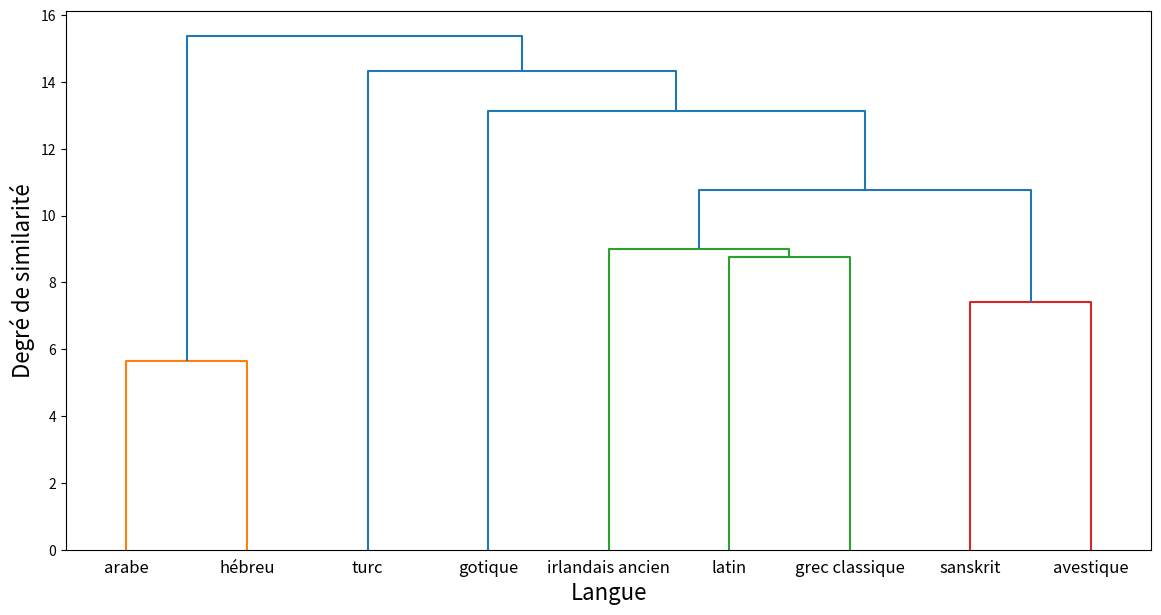
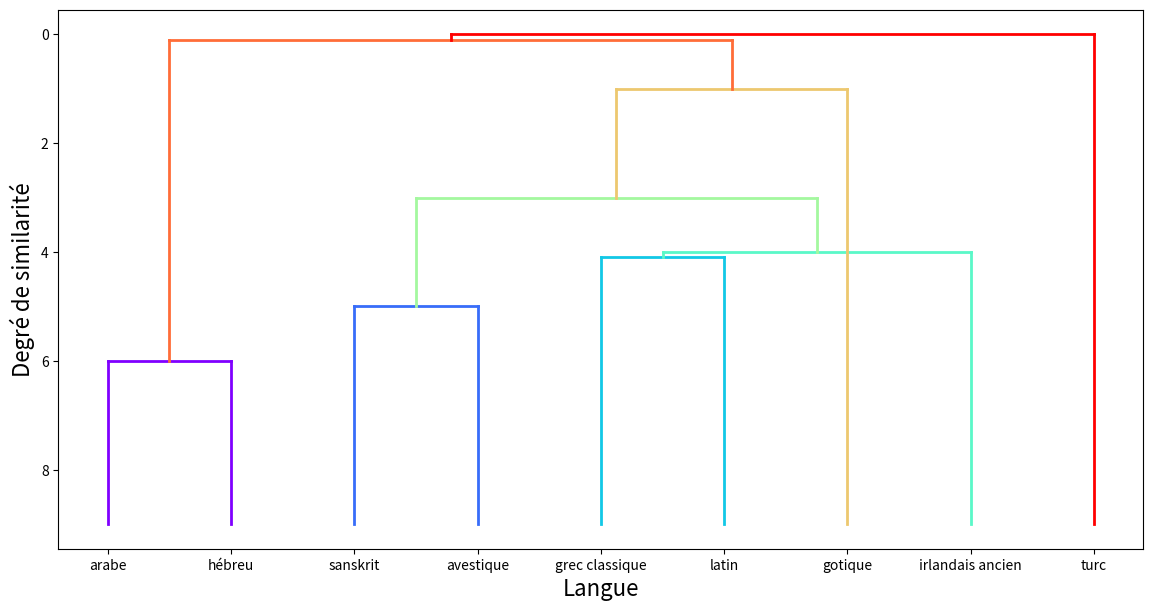
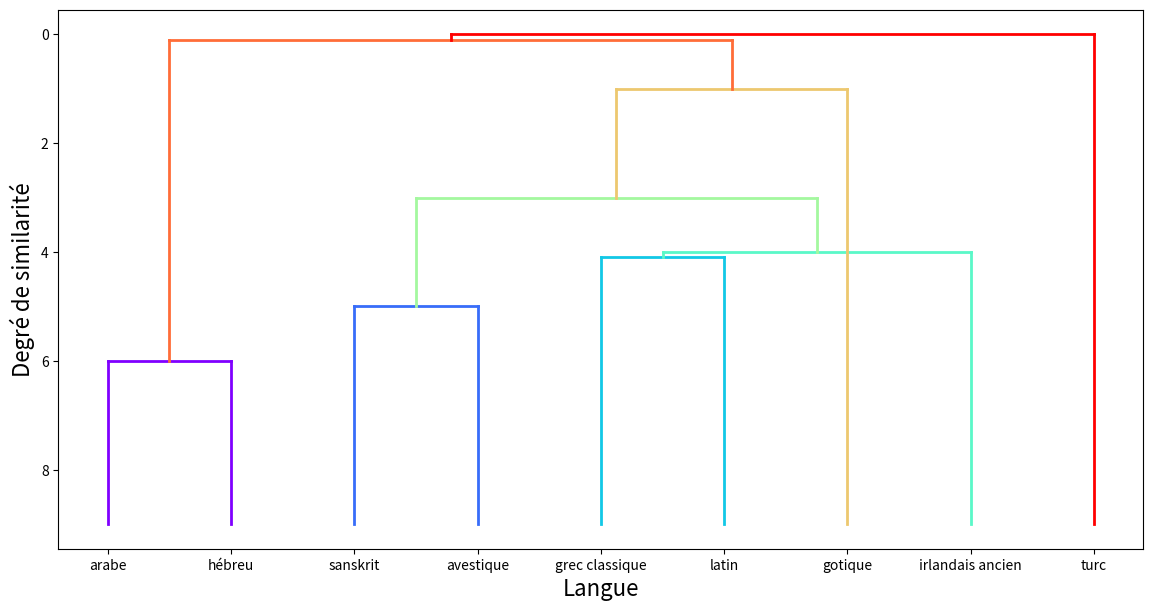

Reproduce these figures in Python, in order.
# -*- coding: utf-8 -*-
"""Massonnet-TP-6&7-Partitionnement-Hiérarchique-Agglomératif.ipynb

Automatically generated by Colaboratory.

Original file is located at
    https://colab.research.google.com/drive/1Yc-NWyDtvOIegcusioVeSut-85GOG_FL

# <center> __M1 Info, Algorithmes et traitement de données__ </center>
# <center> __T.P. Partitionnement Hiérarchique Agglomératif__ </center>
# <center> *Calvin Massonnet* </center>
"""

#@title Matrice de similarité
import numpy as np
similitude = np.array([
                       [10, 6, 0, 0, 0, 0, 0, 0, 0], # arabe
                       [6, 10, 0, 0, 0, 0, 0, 0, 0], # hebreu
                       [0, 0, 10, 5, 3, 3, 1, 1, 0], # sanskrit
                       [0, 0, 5, 10, 1, 2, 1, 1, 0], # avestique
                       [0, 0, 3, 1, 10, 4, 1, 2, 0], # grec classique
                       [0, 0, 3, 2, 4, 10, 1, 4, 0], # latin
                       [0, 0, 1, 1, 1, 1, 10, 1, 0], # gotique
                       [0, 0, 1, 1, 2, 4, 1, 10, 0], # irlandais ancien
                       [0, 0, 0, 0, 0, 0, 0, 0, 10]] # turc
                     )

labels_languages = ["arabe", "hébreu", "sanskrit", "avestique", "grec classique", "latin", "gotique", "irlandais ancien", "turc"]

print(similitude)
print()
print("Labels : ")
print(labels_languages)

#@title Affichage du dendrogramme attendu
import matplotlib.pyplot as plt
from scipy.cluster.hierarchy import dendrogram, linkage
from scipy.spatial.distance import squareform

plt.figure(figsize=(14,7))
plt.xlabel('Langue', fontsize=16)
plt.ylabel('Degré de similarité', fontsize=16)
links = linkage(similitude, method='single', optimal_ordering=True)
dendrogram(links, orientation='top', labels=labels_languages)
plt.show()

"""Par défaut, la méthode "linkage()" utilise un algorithme d'arbre couvrant de poids minimal (minimum spanning tree) d'une complexité O(n²).
<br><br>
Cette même méthode utilise également un algorithme d'optimisation de l'ordonnancement des feuilles (optimal leaf ordering) lorsque "optimal_ordering" est à vrai afin de rendre un affichage plus intuitif en minimisant la distance entre chaque objet ayant un lien avec un autre. Cet algorithme est à éviter avec des données trop importantes, pouvant parfois être lent.
<br><br>
À noter que différentes méthodes peuvent être utilisées pour le calcul de la distance entre classes en modifiant l'argument "method". Par défaut, la méthode "single" est utilisée. Elle choisit la distance minimum entre deux classes.
<br><br>
Documentation : 
<br>
 - "linkage()" : https://docs.scipy.org/doc/scipy/reference/generated/scipy.cluster.hierarchy.linkage.html#scipy.cluster.hierarchy.linkage
<br>
 - "optimal leaf ordering" : https://docs.scipy.org/doc/scipy/reference/generated/scipy.cluster.hierarchy.optimal_leaf_ordering.html#scipy.cluster.hierarchy.optimal_leaf_ordering

## Partie 1
"""

#@title Fonctions utilisées dans l'algorithme du dendrogramme
from operator import itemgetter

#@markdown - maxSim(P, I)
def maxSim(P, I):
  max_sim = -1
  index_max_sim = 0
  for p in range(len(P)):
    if I[p] == True  and  P[p][0][0] > max_sim:
      max_sim = P[p][0][0]
      index_max_sim = p
  return index_max_sim

#@markdown - maxIndex(Pz)
def maxIndex(Pz):
  return Pz[0][1]

#@markdown - removeFrom(s, Pz)
def removeFrom(s, Pz):
  if s in Pz:
    i = Pz.index(s)
    Pz.pop(i)

#@markdown - insertIn(s, Pz)
def insertIn(s, Pz):
  Pz.append(s)
  Pz.sort(key=itemgetter(0))
  Pz.reverse()

#@markdown - printP(P, I)
def printP(P, I):
  for i in range(N):
    if I[i] == True:
      print(i, "-", P[i])

#@title Jeu de tests des différentes fonctions utilisées dans l'algorithme
def testMaxSim():
  P = [[(6, 1), (0, 8), (0, 7), (0, 6), (0, 5), (0, 4), (0, 3), (0, 2)],
       [(6, 0), (0, 8), (0, 7), (0, 6), (0, 5), (0, 4), (0, 3), (0, 2)],
       [(5, 3), (3, 5), (3, 4), (1, 7), (1, 6), (0, 8), (0, 1), (0, 0)],
       [(5, 2), (2, 5), (1, 7), (1, 6), (1, 4), (0, 8), (0, 1), (0, 0)],
       [(4, 5), (3, 2), (2, 7), (1, 6), (1, 3), (0, 8), (0, 1), (0, 0)],
       [(4, 7), (4, 4), (3, 2), (2, 3), (1, 6), (0, 8), (0, 1), (0, 0)],
       [(8, 7), (1, 5), (1, 4), (1, 3), (1, 2), (0, 8), (0, 1), (0, 0)],
       [(4, 5), (2, 4), (1, 6), (1, 3), (1, 2), (0, 8), (0, 1), (0, 0)],
       [(0, 7), (0, 6), (0, 5), (0, 4), (0, 3), (0, 2), (0, 1), (0, 0)]]
  I = [1] * len(P)
  max_sim = maxSim(P, I)
  assert max_sim == 6
  print("maxSim() - OK")

def testMaxIndex():
  P = [(6, 0), (0, 8), (0, 7), (0, 6), (0, 5), (0, 4), (0, 3), (0, 2)]
  max_i = maxIndex(P)
  assert max_i == 0
  print("maxIndex() - OK")

def testRemoveFrom():
  P = [8, 7, 6, 5, 4, 3, 2, 1]
  removeFrom(4, P)
  assert P == [8, 7, 6, 5, 3, 2, 1]
  P = [(6, 0), (0, 8), (0, 7), (0, 6), (0, 5), (0, 4), (0, 3), (0, 2)]
  removeFrom((0, 4), P)
  assert P == [(6, 0), (0, 8), (0, 7), (0, 6), (0, 5), (0, 3), (0, 2)]
  print("removeFrom() - OK")

def testInsertIn():
  P = [(6, 0), (0, 8), (0, 7), (0, 6), (0, 5), (0, 4), (0, 3), (0, 2)]
  insertIn((5, 2), P)
  assert P == [(6, 0), (5, 2), (0, 2), (0, 3), (0, 4), (0, 5), (0, 6), (0, 7), (0, 8)]
  print("insertIn() - OK")

testMaxSim()
testMaxIndex()
testRemoveFrom()
testInsertIn()
print("Le jeu de tests est passé avec succés.")

#@title Algorithme de partitionnement hiérarchique agglomératif pour le cas de la méthode d'agrégation du lien unique
import numpy as np

S = np.array(similitude)[:].tolist()
N = len(S)
P = [[()] * N] * N
I = [True] * N
L = []

# Construit P[i], file de priorité pour S[i] triée suivant S[i][:]
print("P (liste des priorités) : ")
for i in range(N):
  p = [()] * N
  for j in range(N):
    p[j] = (S[i][j], j)
  p.sort(key=itemgetter(0), reverse=True)
  p.pop(0)
  P[i] = p;
printP(P, I)

# Construction du dendrogramme
for k in range(N-1):
  x = maxSim(P, I)
  y = maxIndex(P[x])
  # Ajout de ([x, y], s) à l’ensemble des fusions
  # s étant la similarité entre x et y
  L.append(([x, y], P[x][0][0]))
  I[y] = False
  removeFrom((S[x][y], y), P[x])
  for i in range(N):
    if I[i] == True  and  i != x:
      removeFrom((S[i][x], x), P[i])
      removeFrom((S[x][i], i), P[x])
      removeFrom((S[i][y], y), P[i])
      # Méthode du lien unique
      S[i][x] = max(S[i][x], S[i][y])
      S[x][i] = max(S[i][x], S[i][y])
      insertIn((S[i][x], x), P[i])
      insertIn((S[x][i], i), P[x])

print()
print("L (liens entre objects) : ")
print(L)
assert len(L) == N-1

#@title Affichage du dendrogramme
import numpy as np
import matplotlib.pyplot as plt
from matplotlib.pyplot import cm

# Le degré de similarité utilisé / obtenu avec cet algorithme n'est pas exacte, 
# mais permet tout de même de donner une idée d'une représentation de la réalité.
def drawDendrogram(L, labels):
  # Initialise M avec les données obtenues de l'algorithme du dendrogramme et 
  # ajoute 0.1 à l'une des similarités lorsque deux sont égales.
  M = L.copy()
  for m in range(len(M)):
    for n in range(len(M)):
      if M[m][1] == M[n][1]  and  m != n:
        M[m] = (M[m][0], M[m][1] + 0.1)
  # Initialise R avec les positions x et y des objets
  R = [(x, len(M)+1) for x in range(len(M)+1)]
  
  # Prépare la figure
  plt.figure(figsize=(14,7))
  ax = plt.gca()
  l = labels.copy()
  l.insert(0, "")
  ax.set_xticklabels(l)
  plt.xlabel('Langue', fontsize=16)
  plt.ylabel('Degré de similarité', fontsize=16)
  plt.gca().invert_yaxis()
  color=cm.rainbow(np.linspace(0, 1, len(M)))
  
  # Dessine le dendrogramme
  for m, c in zip(M, color):
    line = plt.plot([R[m[0][0]][0], R[m[0][0]][0]], [R[m[0][0]][1], m[1]])
    plt.setp(line, color=c, linewidth=2.0)
    line = plt.plot([R[m[0][1]][0], R[m[0][1]][0]], [R[m[0][1]][1], m[1]])
    plt.setp(line, color=c, linewidth=2.0)
    line = plt.plot([R[m[0][0]][0], R[m[0][1]][0]], [m[1], m[1]])
    plt.setp(line, color=c, linewidth=2.0)
    # Mise à jour de la position x et y avec la nouvelle classe d'objets
    R[m[0][0]] = (R[m[0][0]][0] + ((R[m[0][1]][0] - R[m[0][0]][0]) / 2), m[1])
    R[m[0][1]] = (R[m[0][0]][0] + ((R[m[0][1]][0] - R[m[0][0]][0]) / 2), m[1])
  
  plt.show()

drawDendrogram(L, labels_languages)

"""En comparant le résultat obtenu à partir de ce premier algorithme avec le dendrogramme attendu, il est possible de constater une forte ressemblance.

## Partie 2
"""

#@title Fonction utilisée dans l'algorithme du dendrogramme

#@markdown - maxSim2(P, I)
def maxSim2(P, I):
  max_sim = -1
  index_max_sim = 0
  for p in range(len(P)):
    if I[p] == p  and  P[p][0] > max_sim:
      max_sim = P[p][0]
      index_max_sim = p
  return index_max_sim

#@title Alternative d'algorithme de partitionnement hiérarchique agglomératif pour le lien unique
import numpy as np

S = np.array(similitude)[:].tolist()
N = len(S)
P = [(-1, 0)] * N
I = [0] * N
L = []

# Matrice de similarité
for i in range(N):
  for j in range(N):
    # P[i] contient ici seulement le document le plus proche de i et de sa similarité
    if i != j  and  P[i][0] < S[i][j]:
      P[i] = (S[i][j], j)
  # Indicateur de classe active
  I[i] = i

print("P (liste des priorités) : ")
print(P)

# Construction du dendrogramme
for k in range(N-1):
  x = maxSim2(P, I)
  y = I[P[x][1]]
  P[x] = (-1, P[x][1])
  # Ajout de (x, y) à l’ensemble des fusions
  L.append(([x, y], P[y][0]))
  for i in range(N):
    if I[i] == i  and  i != x  and  i != y:
      # Méthode du lien unique
      S[i][x] = max(S[i][x], S[i][y])
      S[x][i] = max(S[i][x], S[i][y])
    if I[i] == y:
      I[i] = x
    if I[i] == i  and  i != x  and  S[x][i] > P[x][0]:
      P[x] = (S[x][i], i)

print()
print("L (liens entre objets) : ")
print(L)

#@title Affichage du dendrogramme
drawDendrogram(L, labels_languages)

"""Le résultat obtenu avec ce second algorithme, tout comme avec le premier, semble être cohérent avec le dendrogramme attendu.

La complexité de la construction du dendrogramme dans cet algorithme est d'un ordre inférieur au premier algorithme.<br>
On obtient pour celui-ci O(n²) contre O(n² log(n)) pour le premier.
"""